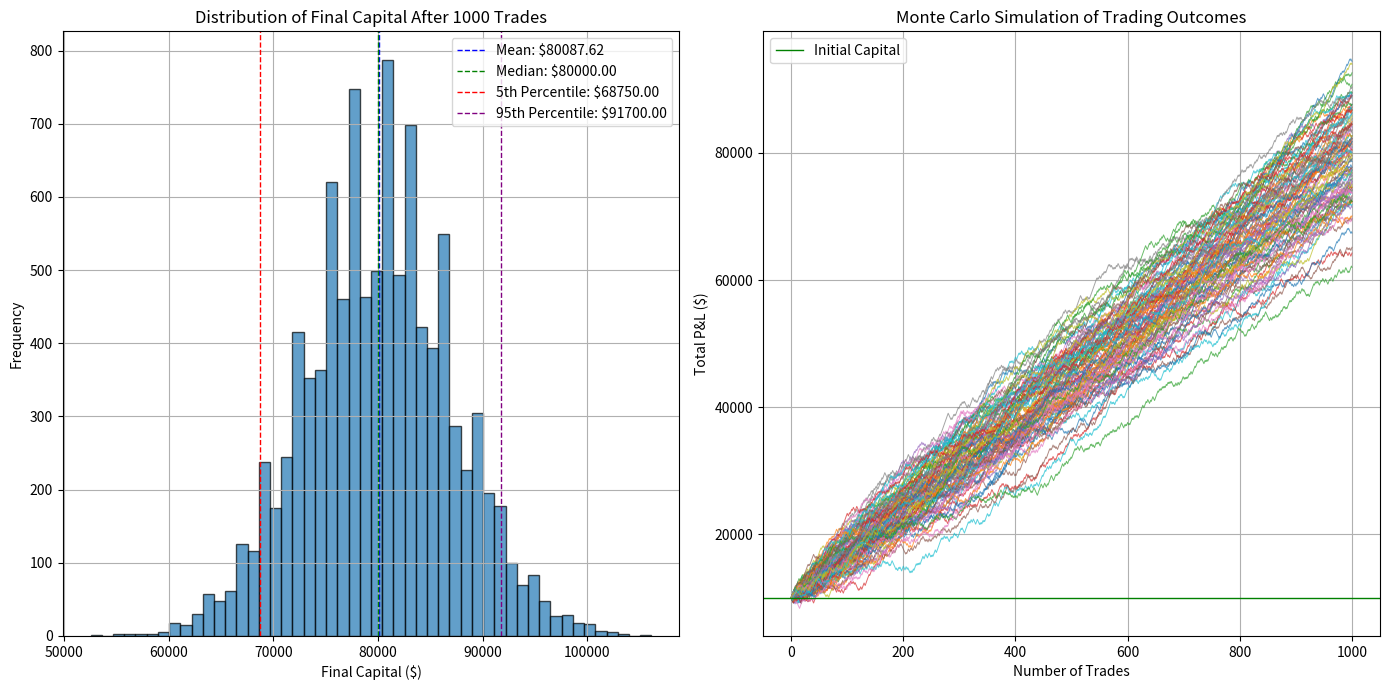

Here is the Python script that generated this plot:
import numpy as np
import matplotlib.pyplot as plt

# Parameters
initial_capital = 10000
win_rate = 0.60
average_win = 250
average_loss = 200
num_trades = 1000
num_simulations = 10000

# Function to run a single simulation for final capital
def run_simulation_final():
    capital = initial_capital
    for _ in range(num_trades):
        if np.random.rand() < win_rate:
            capital += average_win
        else:
            capital -= average_loss
    return capital

# Function to run a single simulation for capital progression
def run_simulation_progression():
    capital = initial_capital
    capital_progression = [capital]
    for _ in range(num_trades):
        if np.random.rand() < win_rate:
            capital += average_win
        else:
            capital -= average_loss
        capital_progression.append(capital)
    return capital_progression

# Running multiple simulations for final capital
final_capitals = [run_simulation_final() for _ in range(num_simulations)]

# Running multiple simulations for capital progression
num_paths = 100
all_simulations = [run_simulation_progression() for _ in range(num_paths)]

# Plotting the histogram of final capital
plt.figure(figsize=(14, 7))

plt.subplot(1, 2, 1)
plt.hist(final_capitals, bins=50, edgecolor='black', alpha=0.7)
plt.title('Distribution of Final Capital After 1000 Trades')
plt.xlabel('Final Capital ($)')
plt.ylabel('Frequency')

mean_final_capital = np.mean(final_capitals)
median_final_capital = np.median(final_capitals)
percentile_5 = np.percentile(final_capitals, 5)
percentile_95 = np.percentile(final_capitals, 95)

plt.axvline(mean_final_capital, color='blue', linestyle='dashed', linewidth=1, label=f'Mean: ${mean_final_capital:.2f}')
plt.axvline(median_final_capital, color='green', linestyle='dashed', linewidth=1, label=f'Median: ${median_final_capital:.2f}')
plt.axvline(percentile_5, color='red', linestyle='dashed', linewidth=1, label=f'5th Percentile: ${percentile_5:.2f}')
plt.axvline(percentile_95, color='purple', linestyle='dashed', linewidth=1, label=f'95th Percentile: ${percentile_95:.2f}')

plt.legend()
plt.grid(True)

# Plotting the capital progression over time
plt.subplot(1, 2, 2)
for simulation in all_simulations:
    plt.plot(simulation, linewidth=0.7, alpha=0.7)

plt.title('Monte Carlo Simulation of Trading Outcomes')
plt.xlabel('Number of Trades')
plt.ylabel('Total P&L ($)')
plt.axhline(initial_capital, color='green', linestyle='solid', linewidth=1, label='Initial Capital')
plt.legend()
plt.grid(True)

plt.tight_layout()
plt.show()

# Detailed summary statistics
print(f"Mean final capital: ${mean_final_capital:.2f}")
print(f"Median final capital: ${median_final_capital:.2f}")
print(f"5th percentile final capital: ${percentile_5:.2f}")
print(f"95th percentile final capital: ${percentile_95:.2f}")
print(f"Standard deviation of final capital: ${np.std(final_capitals):.2f}")
print(f"Minimum final capital: ${np.min(final_capitals):.2f}")
print(f"Maximum final capital: ${np.max(final_capitals):.2f}")
